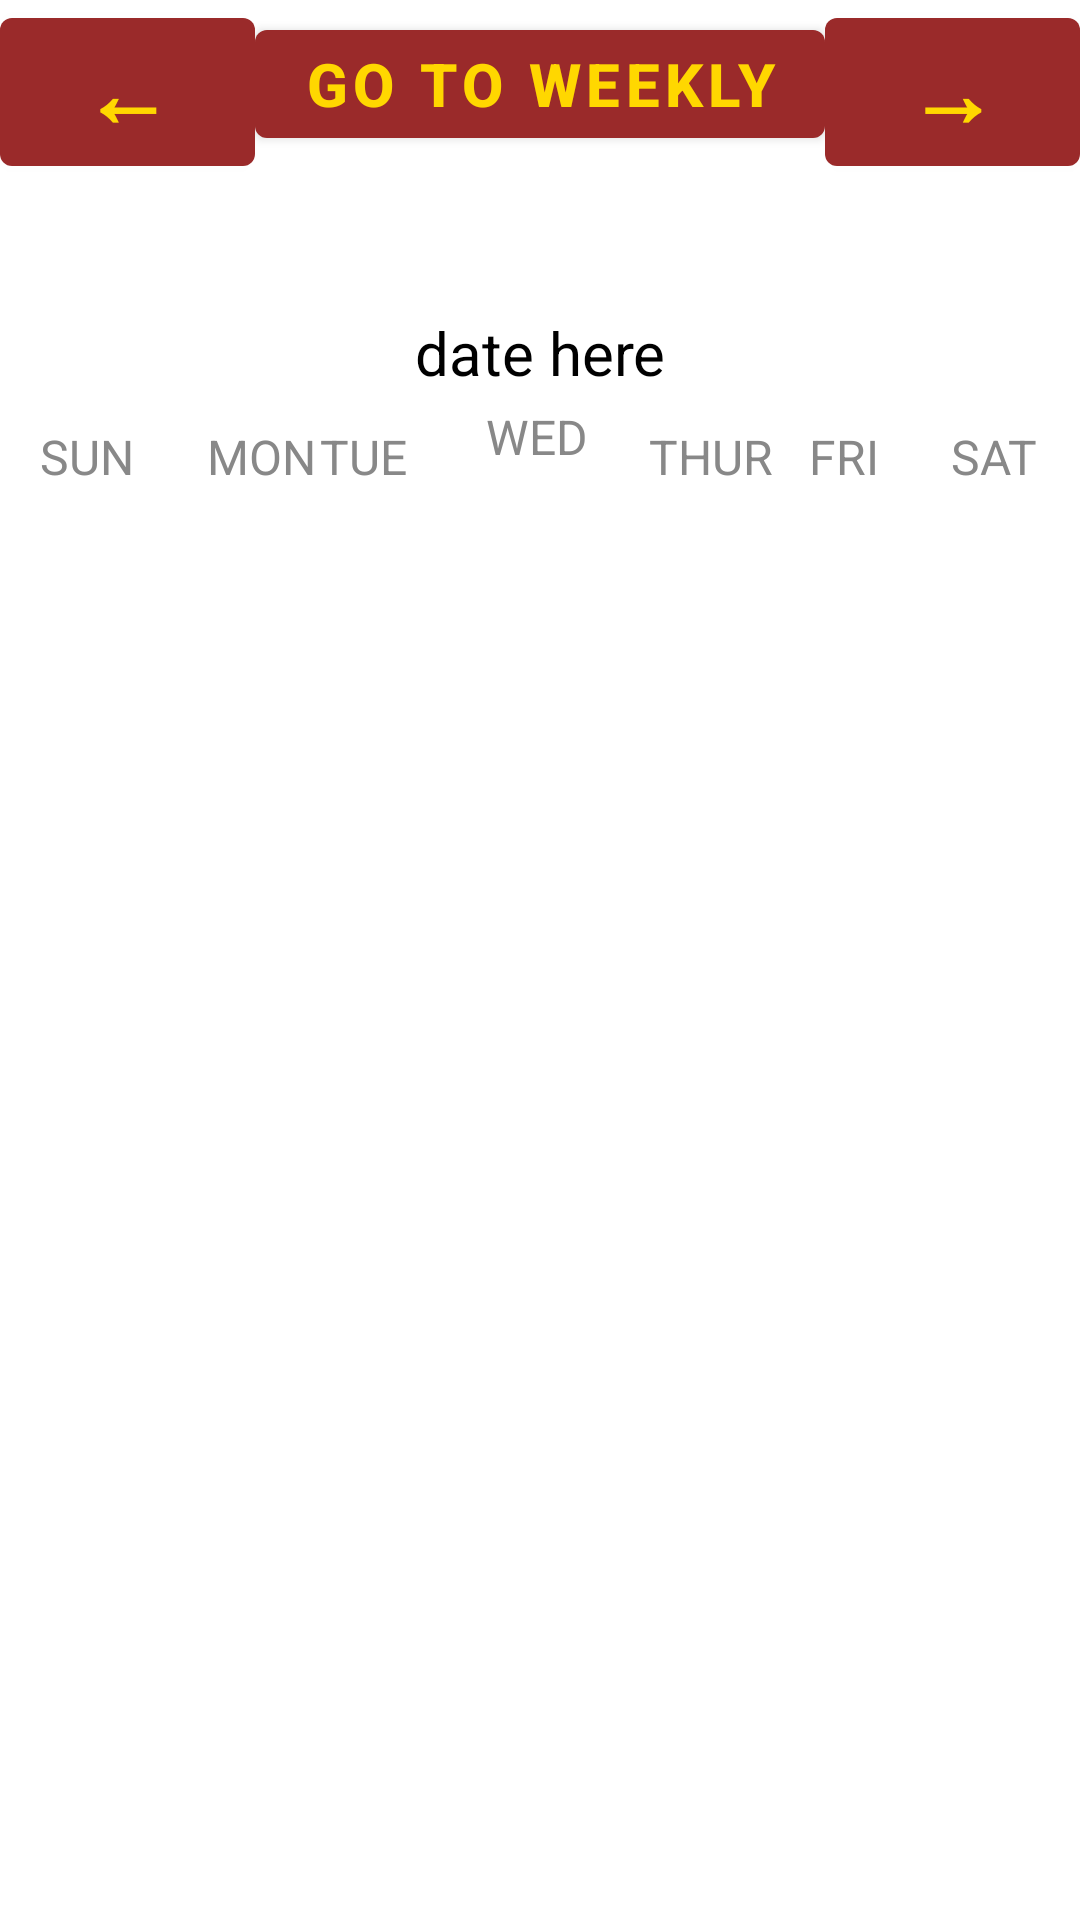

Layout XML and referenced resources for this Android screen:
<!-- AndroidManifest.xml: activity theme Theme.ClassProjCalender.NoActionBar -->
<!-- res/layout/activity_main.xml -->
<?xml version="1.0" encoding="utf-8"?>
<androidx.constraintlayout.widget.ConstraintLayout xmlns:android="http://schemas.android.com/apk/res/android"
    xmlns:app="http://schemas.android.com/apk/res-auto"
    xmlns:tools="http://schemas.android.com/tools"
    android:id="@+id/linearLayout3"
    android:layout_width="match_parent"
    android:layout_height="match_parent"
    android:orientation="vertical"
    tools:context=".MainActivity">


    <Button
        android:id="@+id/button4"
        android:layout_width="wrap_content"
        android:layout_height="wrap_content"
        android:layout_marginTop="4dp"
        android:background="@null"
        android:onClick="weeklyAction"
        android:text="Go to Weekly"
        android:textColor="@color/gold"
        android:textSize="20sp"
        android:textStyle="bold"
        app:layout_constraintEnd_toEndOf="parent"
        app:layout_constraintStart_toStartOf="parent"
        app:layout_constraintTop_toTopOf="parent" />


    <androidx.recyclerview.widget.RecyclerView
        android:id="@+id/calendarRecyclerView"
        android:layout_width="412dp"
        android:layout_height="612dp"
        app:layout_constraintBottom_toBottomOf="parent"
        app:layout_constraintEnd_toEndOf="parent"
        app:layout_constraintHorizontal_bias="0.0"
        app:layout_constraintStart_toStartOf="parent"
        app:layout_constraintTop_toBottomOf="@+id/textView14"
        app:layout_constraintVertical_bias="1.0" />

    <Button
        android:id="@+id/button5"
        android:layout_width="0dp"
        android:layout_height="wrap_content"
        android:layout_weight="1"
        android:background="@null"
        android:onClick="previousMonthAction"
        android:text="@string/previous_arrow"
        android:textColor="@color/gold"
        android:textSize="30sp"
        android:textStyle="bold"
        app:layout_constraintEnd_toStartOf="@+id/button4"
        app:layout_constraintHorizontal_bias="0.0"
        app:layout_constraintStart_toStartOf="parent"
        app:layout_constraintTop_toTopOf="parent" />

    <TextView
        android:id="@+id/textView22"
        android:layout_width="58dp"
        android:layout_height="wrap_content"
        android:layout_marginTop="80dp"
        android:layout_weight="1"
        android:text="THUR"
        android:textAlignment="center"
        android:textColor="@color/gray"
        android:textSize="16sp"
        app:layout_constraintStart_toEndOf="@+id/textView14"
        app:layout_constraintTop_toBottomOf="@+id/button6" />

    <Button
        android:id="@+id/button6"
        android:layout_width="0dp"
        android:layout_height="wrap_content"
        android:layout_weight="1"
        android:background="@null"
        android:onClick="nextMonthAction"
        android:text="@string/next_arrow"
        android:textColor="@color/gold"
        android:textSize="30sp"
        android:textStyle="bold"
        app:layout_constraintEnd_toEndOf="parent"
        app:layout_constraintStart_toEndOf="@+id/button4"
        app:layout_constraintTop_toTopOf="parent" />

    <TextView
        android:id="@+id/textView14"
        android:layout_width="58dp"
        android:layout_height="wrap_content"
        android:layout_weight="1"
        android:text="WED"
        android:textAlignment="center"
        android:textColor="@color/gray"
        android:textSize="16sp"
        app:layout_constraintBottom_toBottomOf="parent"
        app:layout_constraintEnd_toEndOf="@+id/textView20"
        app:layout_constraintHorizontal_bias="0.497"
        app:layout_constraintStart_toStartOf="@+id/textView15"
        app:layout_constraintTop_toTopOf="parent"
        app:layout_constraintVertical_bias="0.218" />

    <TextView
        android:id="@+id/textView21"
        android:layout_width="58dp"
        android:layout_height="wrap_content"
        android:layout_marginTop="80dp"
        android:layout_weight="1"
        android:text="MON"
        android:textAlignment="center"
        android:textColor="@color/gray"
        android:textSize="16sp"
        app:layout_constraintEnd_toEndOf="parent"
        app:layout_constraintHorizontal_bias="0.0"
        app:layout_constraintStart_toEndOf="@+id/textView15"
        app:layout_constraintTop_toBottomOf="@+id/button5" />

    <TextView
        android:id="@+id/textView20"
        android:layout_width="58dp"
        android:layout_height="wrap_content"
        android:layout_marginTop="80dp"
        android:layout_weight="1"
        android:text="SAT"
        android:textAlignment="center"
        android:textColor="@color/gray"
        android:textSize="16sp"
        app:layout_constraintEnd_toEndOf="parent"
        app:layout_constraintTop_toBottomOf="@+id/button6" />

    <TextView
        android:id="@+id/textView15"
        android:layout_width="58dp"
        android:layout_height="wrap_content"
        android:layout_marginTop="80dp"
        android:layout_weight="1"
        android:text="SUN"
        android:textAlignment="center"
        android:textColor="@color/gray"
        android:textSize="16sp"
        app:layout_constraintEnd_toEndOf="@+id/textView20"
        app:layout_constraintHorizontal_bias="0.0"
        app:layout_constraintStart_toStartOf="parent"
        app:layout_constraintTop_toBottomOf="@+id/button5" />

    <TextView
        android:id="@+id/textView19"
        android:layout_width="58dp"
        android:layout_height="wrap_content"
        android:layout_marginTop="80dp"
        android:layout_weight="1"
        android:text="FRI"
        android:textAlignment="center"
        android:textColor="@color/gray"
        android:textSize="16sp"
        app:layout_constraintEnd_toEndOf="@+id/textView20"
        app:layout_constraintHorizontal_bias="0.836"
        app:layout_constraintStart_toStartOf="parent"
        app:layout_constraintTop_toBottomOf="@+id/button6" />

    <TextView
        android:id="@+id/monthYearTV"
        android:layout_width="0dp"
        android:layout_height="wrap_content"
        android:layout_marginTop="52dp"
        android:layout_weight="2"
        android:text="date here"
        android:textAlignment="center"
        android:textColor="@color/black"
        android:textSize="20sp"
        app:layout_constraintEnd_toEndOf="parent"
        app:layout_constraintHorizontal_bias="1.0"
        app:layout_constraintStart_toStartOf="parent"
        app:layout_constraintTop_toBottomOf="@+id/button4" />

    <TextView
        android:id="@+id/textView16"
        android:layout_width="58dp"
        android:layout_height="wrap_content"
        android:layout_marginTop="80dp"
        android:layout_weight="1"
        android:text="TUE"
        android:textAlignment="center"
        android:textColor="@color/gray"
        android:textSize="16sp"
        app:layout_constraintEnd_toStartOf="@+id/textView14"
        app:layout_constraintHorizontal_bias="1.0"
        app:layout_constraintStart_toStartOf="parent"
        app:layout_constraintTop_toBottomOf="@+id/button5" />

</androidx.constraintlayout.widget.ConstraintLayout>
<!-- resources referenced by this layout -->
<resources>
  <color name="black">#FF000000</color>
  <color name="gold">#FFD700</color>
  <color name="gray">#888</color>
  <string name="next_arrow">→</string>
  <string name="previous_arrow">←</string>
  <style name="Theme.ClassProjCalender.NoActionBar">
          <item name="windowActionBar">false</item>
          <item name="windowNoTitle">true</item>
      </style>
</resources>
